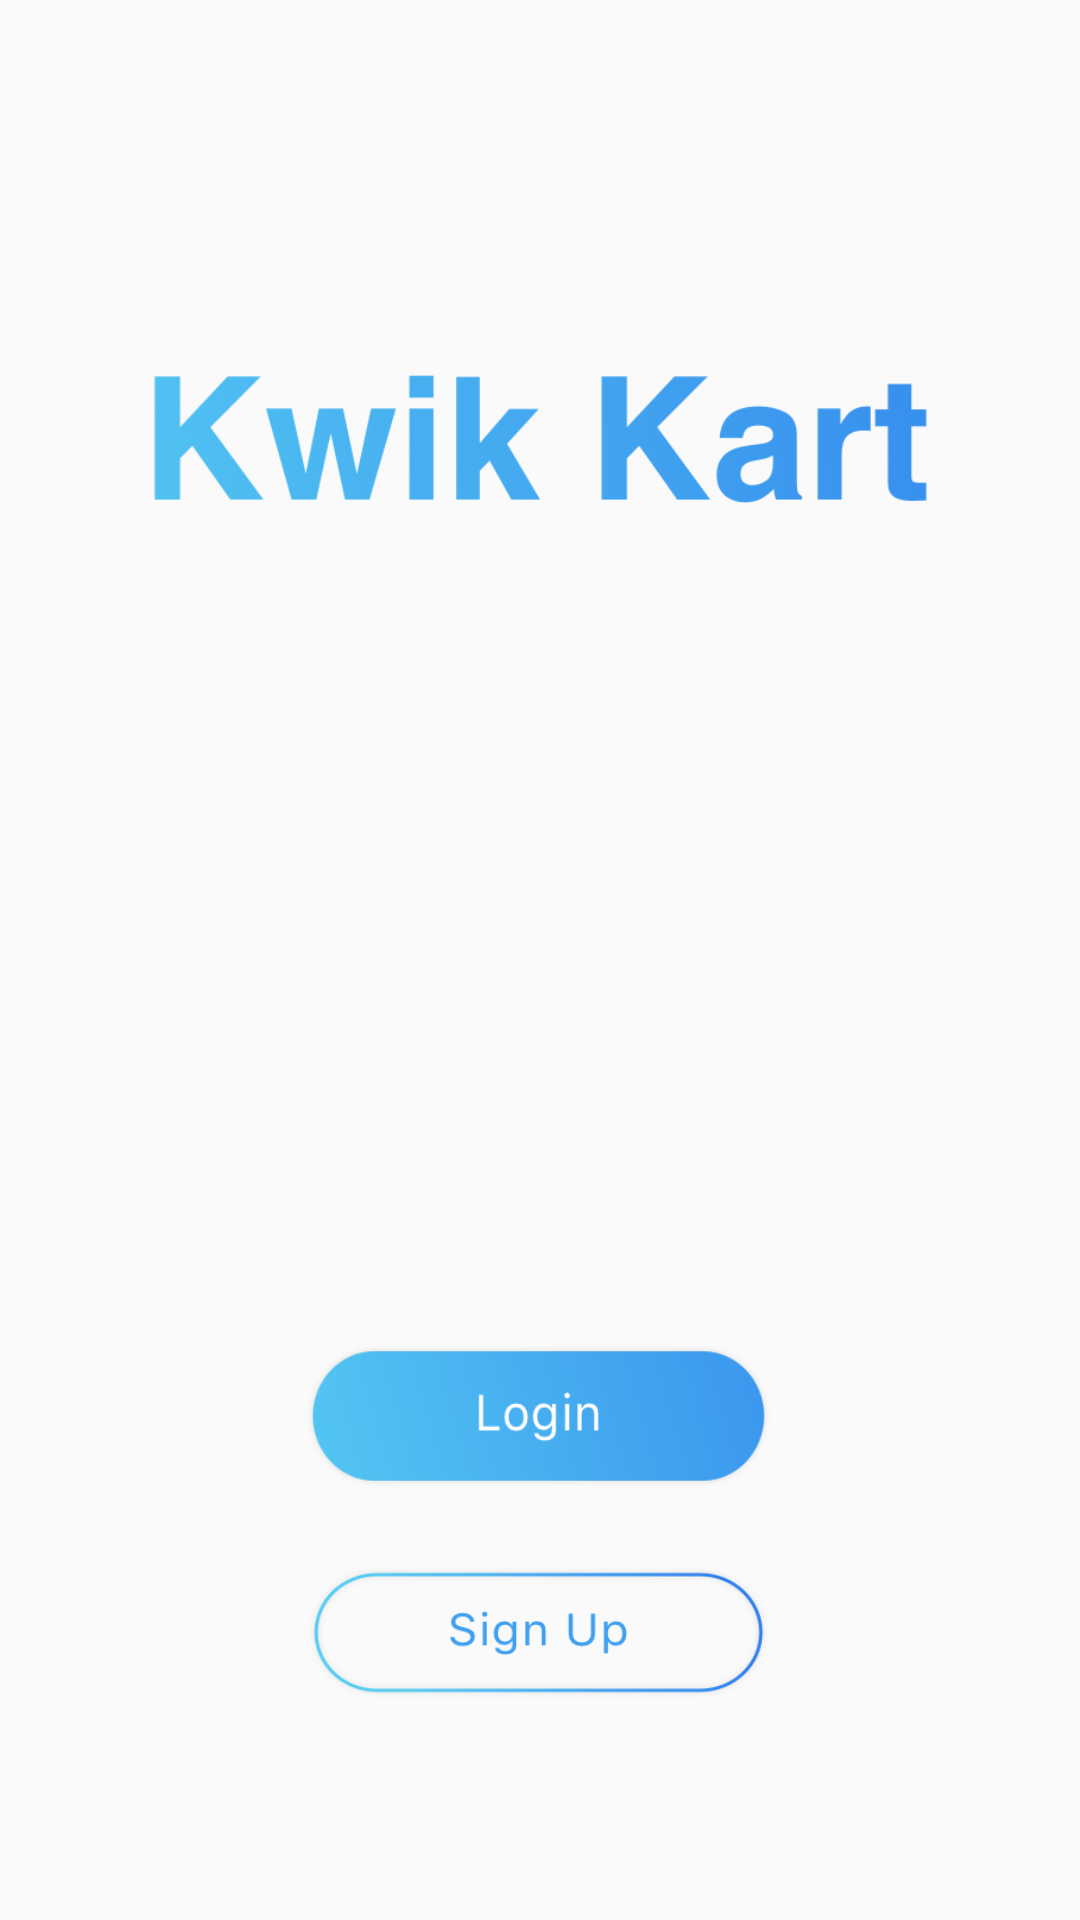

Write the Android layout XML for this screen, with the resource values it uses.
<!-- AndroidManifest.xml: application theme AppTheme -->
<!-- res/layout/activity_main.xml -->
<?xml version="1.0" encoding="utf-8"?>
<androidx.constraintlayout.widget.ConstraintLayout xmlns:android="http://schemas.android.com/apk/res/android"
    xmlns:app="http://schemas.android.com/apk/res-auto"
    xmlns:tools="http://schemas.android.com/tools"
    android:id="@+id/loginView"
    android:layout_width="match_parent"
    android:layout_height="match_parent"
    tools:context=".MainActivity"
   >

    <Button
        android:id="@+id/loginButton"
        style="@android:style/Widget.Material.Light.Button"
        android:layout_width="155dp"
        android:layout_height="48dp"
        android:background="@drawable/login_button"
        android:onClick="loginButtonClicked"
        android:textColor="#FFFFFF"
        app:layout_constraintBottom_toBottomOf="parent"
        app:layout_constraintEnd_toEndOf="parent"
        app:layout_constraintHorizontal_bias="0.498"
        app:layout_constraintStart_toStartOf="parent"
        app:layout_constraintTop_toTopOf="parent"
        app:layout_constraintVertical_bias="0.757" />

    <androidx.constraintlayout.widget.Guideline
        android:id="@+id/guideline"
        android:layout_width="wrap_content"
        android:layout_height="wrap_content"
        android:orientation="vertical"
        app:layout_constraintGuide_begin="20dp" />

    <ImageView
        android:id="@+id/imageView"
        android:layout_width="259dp"
        android:layout_height="52dp"
        android:layout_marginTop="28dp"
        app:layout_constraintBottom_toTopOf="@+id/loginButton"
        app:layout_constraintEnd_toEndOf="parent"
        app:layout_constraintStart_toStartOf="parent"
        app:layout_constraintTop_toTopOf="parent"
        app:layout_constraintVertical_bias="0.251"
        app:srcCompat="@drawable/kwik_kart" />

    <Button
        android:id="@+id/button"
        android:layout_width="155dp"
        android:layout_height="45dp"
        android:background="@drawable/sign_up_button"
        android:onClick="registerButtonClicked"
        app:layout_constraintBottom_toBottomOf="parent"
        app:layout_constraintEnd_toEndOf="parent"
        app:layout_constraintHorizontal_bias="0.498"
        app:layout_constraintStart_toStartOf="parent"
        app:layout_constraintTop_toTopOf="@+id/loginButton" />

</androidx.constraintlayout.widget.ConstraintLayout>
<!-- resources referenced by this layout -->
<resources>
  <!-- drawable kwik_kart: png bitmap (drawable-mdpi, 8339 bytes) -->
  <!-- drawable login_button (drawable) -->
  <?xml version="1.0" encoding="utf-8"?>
  <selector xmlns:android="http://schemas.android.com/apk/res/android">
      <item android:drawable="@drawable/button_pressed" android:state_selected="true"/>
      <item android:drawable="@drawable/button_pressed" android:state_pressed="true"/>
      <item android:drawable="@drawable/button"/>
  </selector>
  <!-- drawable sign_up_button (drawable) -->
  <?xml version="1.0" encoding="utf-8"?>
  <selector xmlns:android="http://schemas.android.com/apk/res/android">
      <item android:drawable="@drawable/sign_up_pressed" android:state_selected="true"/>
      <item android:drawable="@drawable/sign_up_pressed" android:state_pressed="true"/>
      <item android:drawable="@drawable/sign_up"/>
  </selector>
  <style name="AppTheme" parent="Theme.AppCompat.DayNight.NoActionBar">
          
          <item name="colorPrimary">@color/colorPrimary</item>
          <item name="colorPrimaryDark">@color/colorPrimaryDark</item>
          <item name="colorAccent">@color/colorAccent</item>
          <item name="android:windowLightStatusBar" tools:targetApi="m">true</item>
      </style>
  <!-- drawable button_pressed: png bitmap (drawable-mdpi, 6065 bytes) -->
  <!-- drawable button: png bitmap (drawable, 6203 bytes) -->
  <!-- drawable sign_up_pressed: png bitmap (drawable-mdpi, 3660 bytes) -->
  <!-- drawable sign_up: png bitmap (drawable-mdpi, 3461 bytes) -->
  <color name="colorPrimary">#2F80ED</color>
  <color name="colorPrimaryDark">#1B67D8</color>
  <color name="colorAccent">#1B67D8</color>
</resources>
